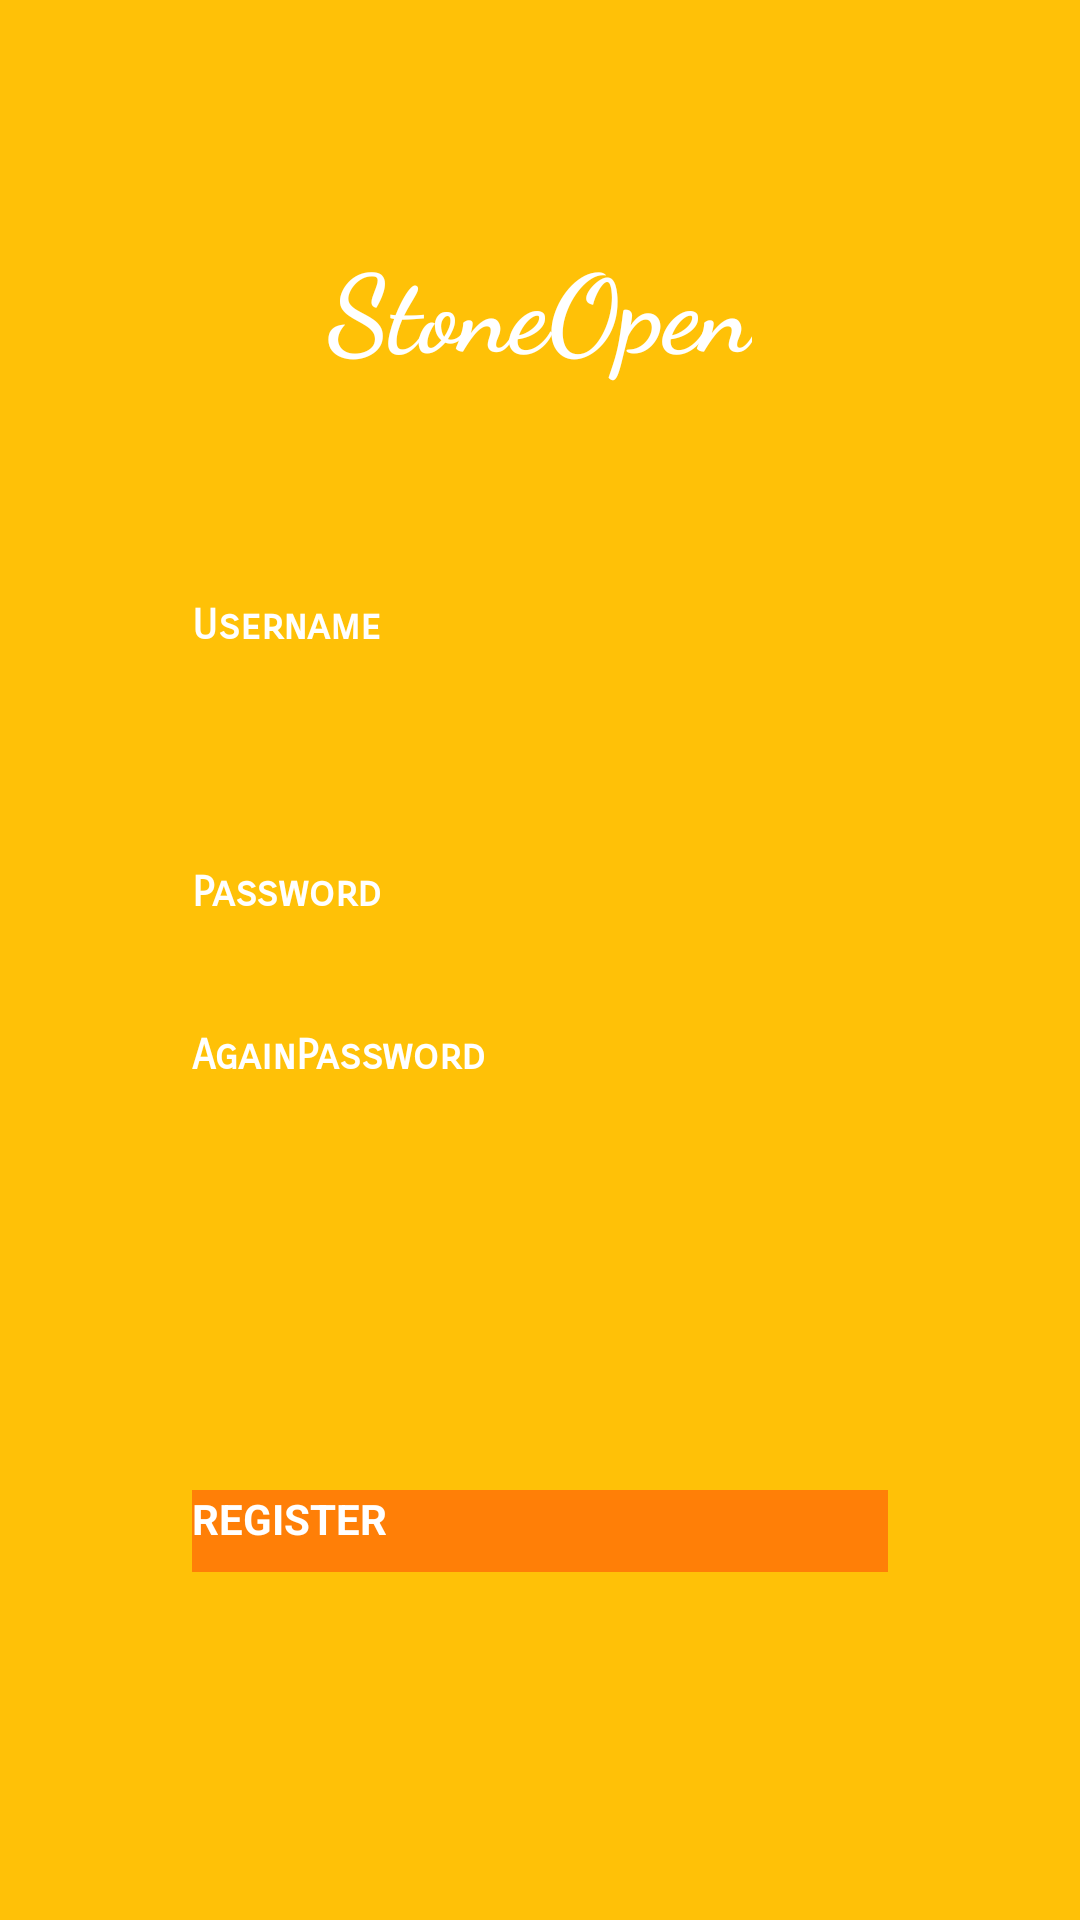

Android layout source for this screen:
<!-- AndroidManifest.xml: activity theme AppTheme_init -->
<!-- res/layout/activity_register.xml -->
<?xml version="1.0" encoding="utf-8"?>
<android.support.constraint.ConstraintLayout xmlns:android="http://schemas.android.com/apk/res/android"
    xmlns:app="http://schemas.android.com/apk/res-auto"
    xmlns:tools="http://schemas.android.com/tools"
    android:id="@+id/cc"
    android:layout_width="match_parent"
    android:layout_height="match_parent"
    android:background="@color/colorPrimary"
    tools:context=".LoginActivity"
    tools:layout_editor_absoluteY="25dp">

    <TextView
        android:id="@+id/textView2"
        android:layout_width="109dp"
        android:layout_height="0dp"
        android:fontFamily="sans-serif-smallcaps"
        android:text="Password"
        android:textColor="@android:color/background_light"
        android:textSize="14sp"
        android:textStyle="bold"
        app:layout_constraintBottom_toTopOf="@+id/password"
        app:layout_constraintStart_toStartOf="@+id/username"
        app:layout_constraintTop_toBottomOf="@+id/username" />


    <EditText
        android:id="@+id/username"
        android:layout_width="0dp"
        android:layout_height="0dp"
        android:layout_marginBottom="41dp"
        android:layout_marginEnd="64dp"
        android:layout_marginStart="64dp"
        android:ems="10"
        android:inputType="textPersonName"
        android:singleLine="false"
        android:textColor="@android:color/background_light"
        android:theme="@style/MyEditText"
        app:layout_constraintBottom_toTopOf="@+id/progressBar"
        app:layout_constraintEnd_toEndOf="parent"
        app:layout_constraintStart_toStartOf="parent"
        app:layout_constraintTop_toBottomOf="@+id/textView3" />

    <EditText
        android:id="@+id/password"
        android:layout_width="0dp"
        android:layout_height="0dp"
        android:layout_marginEnd="64dp"
        android:layout_marginStart="64dp"
        android:ems="10"
        android:inputType="textPassword"
        android:textColor="@android:color/background_light"
        android:theme="@style/MyEditText"
        app:layout_constraintBottom_toTopOf="@+id/textView4"
        app:layout_constraintEnd_toEndOf="parent"
        app:layout_constraintStart_toStartOf="parent"
        app:layout_constraintTop_toBottomOf="@+id/textView2" />

    <EditText
        android:id="@+id/password2"
        android:layout_width="0dp"
        android:layout_height="0dp"
        android:layout_marginBottom="99dp"
        android:layout_marginEnd="64dp"
        android:layout_marginStart="64dp"
        android:ems="10"
        android:inputType="textPassword"
        android:textColor="@android:color/background_light"
        android:theme="@style/MyEditText"
        app:layout_constraintBottom_toTopOf="@+id/login"
        app:layout_constraintEnd_toEndOf="parent"
        app:layout_constraintStart_toStartOf="parent"
        app:layout_constraintTop_toBottomOf="@+id/textView4" />

    <Button
        android:id="@+id/login"
        android:layout_width="0dp"
        android:layout_height="0dp"
        android:layout_marginBottom="116dp"
        android:layout_marginEnd="64dp"
        android:layout_marginStart="64dp"
        android:background="#ff7f07"
        android:fontFamily="sans-serif"
        android:text="REGISTER"
        android:textColor="@android:color/background_light"
        android:textSize="14sp"
        android:textStyle="bold"
        app:layout_constraintBottom_toBottomOf="parent"
        app:layout_constraintEnd_toEndOf="parent"
        app:layout_constraintStart_toStartOf="parent"
        app:layout_constraintTop_toBottomOf="@+id/password2" />

    <ProgressBar
        android:id="@+id/progressBar"
        style="?android:attr/progressBarStyle"
        android:layout_width="wrap_content"
        android:layout_height="wrap_content"
        android:layout_marginBottom="310dp"
        android:layout_marginStart="22dp"
        android:visibility="invisible"
        app:layout_constraintBottom_toBottomOf="parent"
        app:layout_constraintStart_toEndOf="@+id/textView2"
        app:layout_constraintTop_toBottomOf="@+id/username" />

    <TextView
        android:id="@+id/textView3"
        android:layout_width="wrap_content"
        android:layout_height="wrap_content"
        android:layout_marginBottom="91dp"
        android:layout_marginTop="77dp"
        android:fontFamily="cursive"
        android:text="StoneOpen"
        android:textColor="@android:color/background_light"
        android:textSize="36sp"
        android:textStyle="bold"
        app:layout_constraintBottom_toTopOf="@+id/username"
        app:layout_constraintEnd_toEndOf="parent"
        app:layout_constraintStart_toStartOf="parent"
        app:layout_constraintTop_toTopOf="parent" />

    <TextView
        android:id="@+id/textView4"
        android:layout_width="132dp"
        android:layout_height="0dp"
        android:fontFamily="sans-serif-smallcaps"
        android:text="AgainPassword"
        android:textColor="@android:color/background_light"
        android:textSize="14sp"
        android:textStyle="bold"
        app:layout_constraintBottom_toTopOf="@+id/password2"
        app:layout_constraintStart_toStartOf="@+id/password"
        app:layout_constraintTop_toBottomOf="@+id/password" />

    <TextView
        android:id="@+id/textView5"
        android:layout_width="wrap_content"
        android:layout_height="wrap_content"
        android:layout_marginTop="199dp"
        android:fontFamily="sans-serif-smallcaps"
        android:text="Username"
        android:textColor="@android:color/background_light"
        android:textSize="14sp"
        android:textStyle="bold"
        app:layout_constraintBottom_toTopOf="@+id/username"
        app:layout_constraintStart_toStartOf="@+id/username"
        app:layout_constraintTop_toTopOf="parent" />

</android.support.constraint.ConstraintLayout>
<!-- resources referenced by this layout -->
<resources>
  <color name="colorPrimary">#ffc107</color>
</resources>
